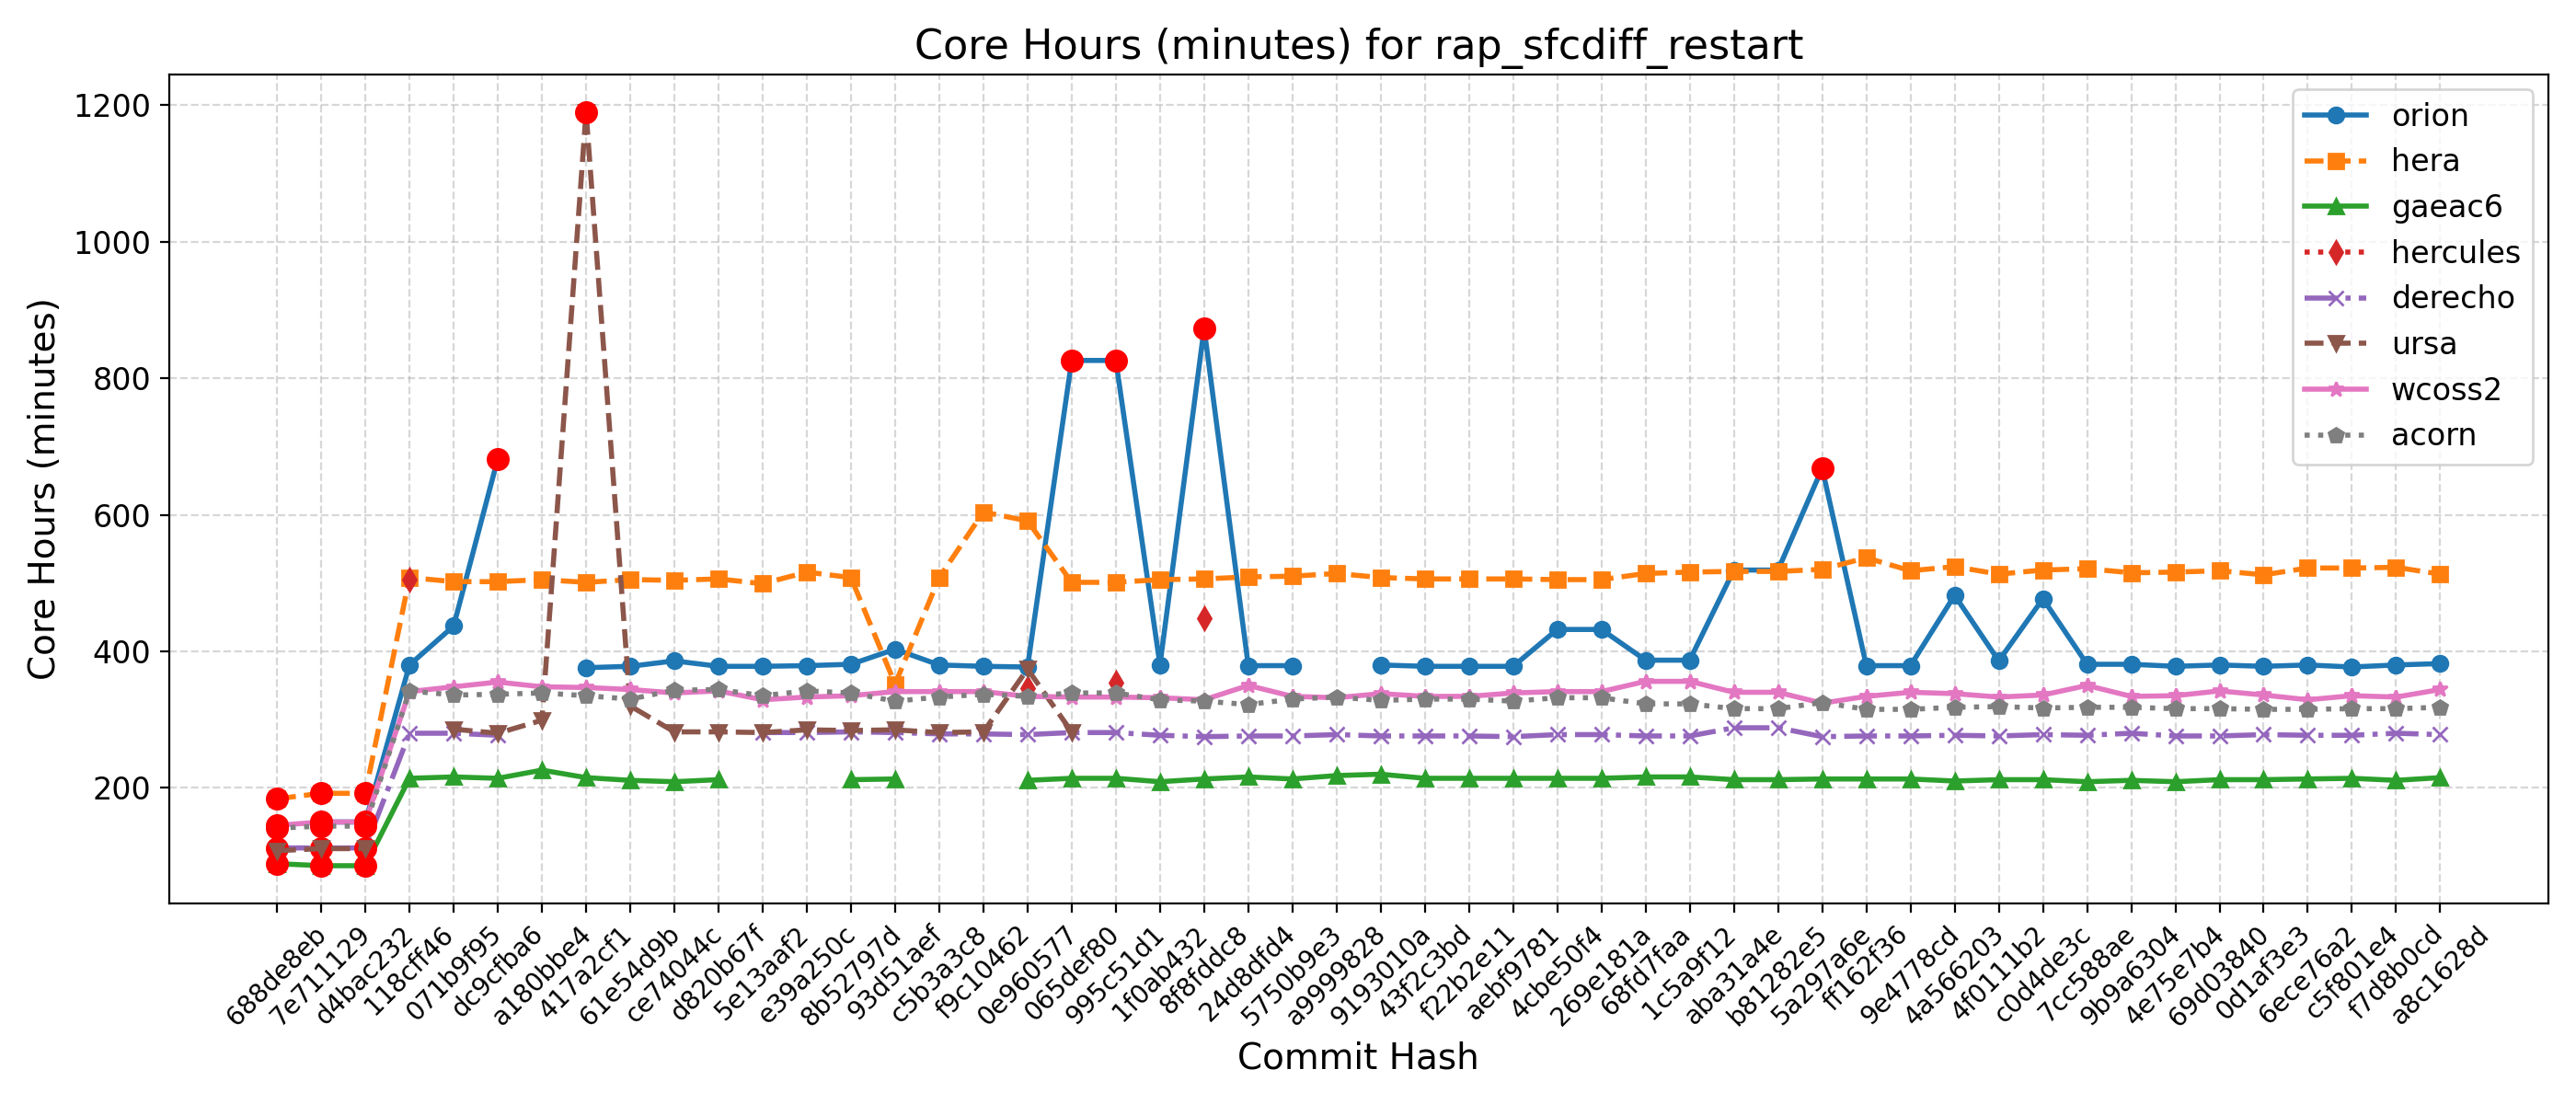

The data file committed next to this chart (first rows):
Hash, Date, Message, orion, hera, gaeac6, hercules, derecho, ursa, wcoss2, acorn
688de8eb, 2025-09-04, Fix default cdmbgwd settings (#2788), , 184, 89, , 112, 108, 145, 141
7e711129, 2025-09-02, Use container with spack stack 1.9.2 (#2…, 150, 192, 86, , 112, 111, 150, 144
d4bac232, 2025-08-29, MPAS dycore + Atmosphere Generalization …, 150, 192, 86, , 112, 111, 150, 144
118cff46, 2025-08-25, Add FV3 grid mask for regional domains t…, 380, 508, 214, 505, 280, , 341, 342
071b9f95, 2025-08-22, Fix Restart IAU and Ultra-Low Reproducib…, 437, 502, 216, , 280, 286, 348, 336
dc9cfba6, 2025-08-19, Update CICE through 2025-07 and switch t…, 682, 502, 214, , 277, 280, 355, 337
a180bbe4, 2025-08-15, FV3: Fix Prate_avg and UPP call freq + F…, , 505, 226, , , 299, 348, 339
417a2cf1, 2025-08-13, Fix conus13km tests restart and decompos…, 376, 501, 215, , , 1190, 347, 335
61e54d9b, 2025-08-11, Add two-way ocean-wave coupling feature …, 378, 505, 211, , , 320, 344, 330
ce74044c, 2025-08-06, Create a user-friendly "process model" t…, 386, 504, 209, , , 282, 339, 343
d820b67f, 2025-08-01, Update GOCART to v2.4.3 (#2819), 378, 506, 212, , , 282, 342, 344
5e13aaf2, 2025-07-29, Update DATM meshes and switch to bilinea…, 378, 499, , , 281, 281, 329, 335
e39a250c, 2025-07-24, Update FV3 hash to include UPP ss192/Urs…, 379, 516, , , 281, 285, 333, 342
8b52797d, 2025-07-21, Combination of 2684,2707,2771 (MERRA2 3-…, 381, 508, 212, , 282, 284, 335, 339
93d51aef, 2025-07-17, Exporting Canopy Variables from AQM to F…, 403, 352, 213, , 281, 285, 341, 327
c5b3a3c8, 2025-07-14, GFDLMP-v3 and TEMPO MP microphysics (#25…, 380, 508, , , 279, 281, 341, 333
f9c10462, 2025-07-11, Combination of several CCPP-physics PRs …, 378, 604, , , 279, 282, 341, 337
0e960577, 2025-07-09, Combination #2777 (maintask writes CMEPS…, 377, 591, 211, 346, 278, 374, 334, 334
065def80, 2025-07-07, Port UFS-WM to Ursa (#2471), 826, 501, 214, , 281, 282, 333, 339
995c51d1, 2025-07-03, Upgrade UFS-WM to spack-stack/1.9.2 (#26…, 826, 501, 214, 354, 281, , 333, 339
1f0ab432, 2025-07-01, Reduce WW3 memory use (#2624), 380, 505, 209, , 277, , 332, 329
8f8fddc8, 2025-06-30, Bring in scale-aware 3DTKE related chang…, 873, 506, 213, 449, 275, , 329, 327
24d8dfd4, 2025-06-26, Slight modification in orographic gravit…, 379, 509, 216, , 276, , 350, 322
5750b9e3, 2025-06-20, gcycle update (#2747), 379, 510, 213, , 276, , 334, 330
a9999828, 2025-06-12, Add a new parameter in dycore to control…, , 514, 218, , 278, , 332, 333
9193010a, 2025-06-06, In Noah-MP, set zero for canopy liquid a…, 380, 508, 220, , 276, , 338, 328
43f2c3bd, 2025-06-04, Urgent Documentation Update for HSD Capa…, 378, 506, 214, , 276, , 334, 330
f22b2e11, 2025-06-02, Bug fix for surface roughness calculatio…, 378, 506, 214, , 276, , 334, 330
aebf9781, 2025-05-27, Fix bug to improve wave initialization b…, 378, 506, 214, , 275, , 339, 327
4cbe50f4, 2025-05-23, Add idealized, regional tropical cyclone…, 432, 505, 214, , 278, , 341, 332
269e181a, 2025-05-23, Add GFSv17 IAU restart tests without wav…, 432, 505, 214, , 278, , 341, 332
68fd7faa, 2025-05-15, Enable Hera, Hercules Gnu tests: cpld_de…, 387, 514, 216, , 276, , 356, 323
1c5a9f12, 2025-05-09, Add "ultra low" coupled configurations t…, 387, 516, 216, , 276, , 356, 323
aba31a4e, 2025-05-06, Resolve miscellaneous WM issues and upda…, 519, 517, 212, , 288, , 340, 316
b81282e5, 2025-05-05, Switch to vector remapping and bilinear …, 519, 517, 212, , 288, , 340, 316
5a297a6e, 2025-05-02, improve coupled model startup cost for w…, 668, 520, 213, , 275, , 324, 325
ff162f36, 2025-05-01, NSSL MP scheme updates + Stochastic Phys…, 379, 537, 213, , 276, , 334, 315
9e4778cd, 2025-04-25, Loosen restriction on optional arguments…, 379, 518, 213, , 276, , 340, 315
4a566203, 2025-04-23, CMake Atmosphere Dycore Generalization +…, 482, 524, 210, , 277, , 338, 318
4f0111b2, 2025-04-21, Add CMEPS log file at restart write; IAU…, 386, 513, 212, , 276, , 333, 319
c0d4de3c, 2025-04-18, Update mom6 to its main repository 20250…, 477, 519, 212, , 278, , 336, 317
7cc588ae, 2025-04-16, Add PIO configuration variables for CMEP…, 381, 521, 209, , 277, , 350, 318
9b9a6304, 2025-04-11, Memcheck fixes (#2655), 381, 515, 211, , 280, , 334, 318
4e75e7b4, 2025-04-10, Update upp submodule to the latest UPP (…, 378, 516, 209, , 276, , 335, 316
69d03840, 2025-04-07, Use ESMF Redist instead of Remap for FV3…, 380, 518, 212, , 276, , 342, 316
0d1af3e3, 2025-04-02, Convert GFS DDTs from blocked data struc…, 378, 512, 212, , 278, , 336, 315
6ece76a2, 2025-03-28, Update WW3  by merging develop  as of 20…, 380, 522, 213, , 277, , 329, 315
c5f801e4, 2025-03-27, Sync CDEPS and CMEPS to ESCOMP (#2664), 377, 522, 214, , 277, , 335, 316
f7d8b0cd, 2025-03-26, Add support for FV3 native grid (cubed s…, 380, 523, 211, , 280, , 333, 316
a8c1628d, 2025-03-24, Introduce prognostic updraft velocity to…, 382, 513, 215, , 278, , 344, 318
